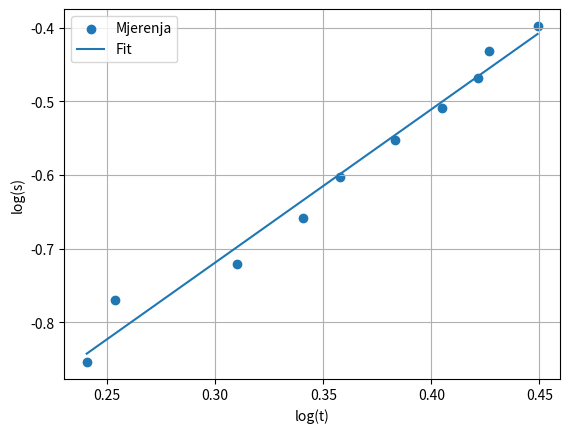
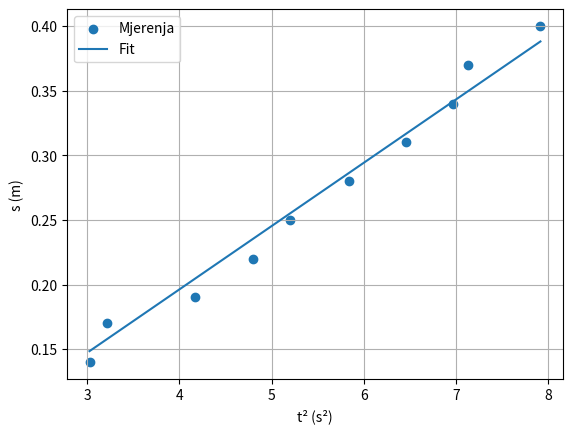

The script that saved these images, in order:
import numpy as np
import matplotlib.pyplot as plt
from scipy.optimize import curve_fit
h0 = 0.54
m = 0.5257
r = 4.025e-3
g = 9.81

h = np.array([0.14,0.17,0.19,0.22,0.25,0.28,0.31,0.34,0.37,0.40])

t = np.array([1.740,1.793,2.043,2.190,2.280,2.417,2.540,2.640,2.670,2.813])

s = h

# (a) log-log fit
x = np.log10(t)
y = np.log10(s)

coef, cov = np.polyfit(x, y, 1, cov=True)

A, B = coef
dA, dB = np.sqrt(np.diag(cov))

print("A =", A, "+/-", dA)
print("B =", B, "+/-", dB)

plt.figure()

plt.scatter(x, y, label='Mjerenja')
plt.plot(x, A*x+B, label='Fit')

plt.xlabel("log(t)")
plt.ylabel("log(s)")
plt.grid()
plt.legend()

plt.show()

# (b) s = a*t^2
x2 = t**2

a = np.sum(x2*s)/np.sum(x2**2)

res = s - a*x2
sigma2 = np.sum(res**2)/(len(s)-1)
da = np.sqrt(sigma2/np.sum(x2**2))

print("a =", a, "+/-", da)

plt.figure()

plt.scatter(x2, s, label='Mjerenja')
plt.plot(x2, a*x2, label='Fit')

plt.xlabel("t² (s²)")
plt.ylabel("s (m)")
plt.grid()
plt.legend()

plt.show()

aef = 2*a
daef = 2*da

Iz = m*r**2*(g/aef - 1)
dIz = m*r**2*g/aef**2 * daef

print("Iz =", Iz, "+/-", dIz)
